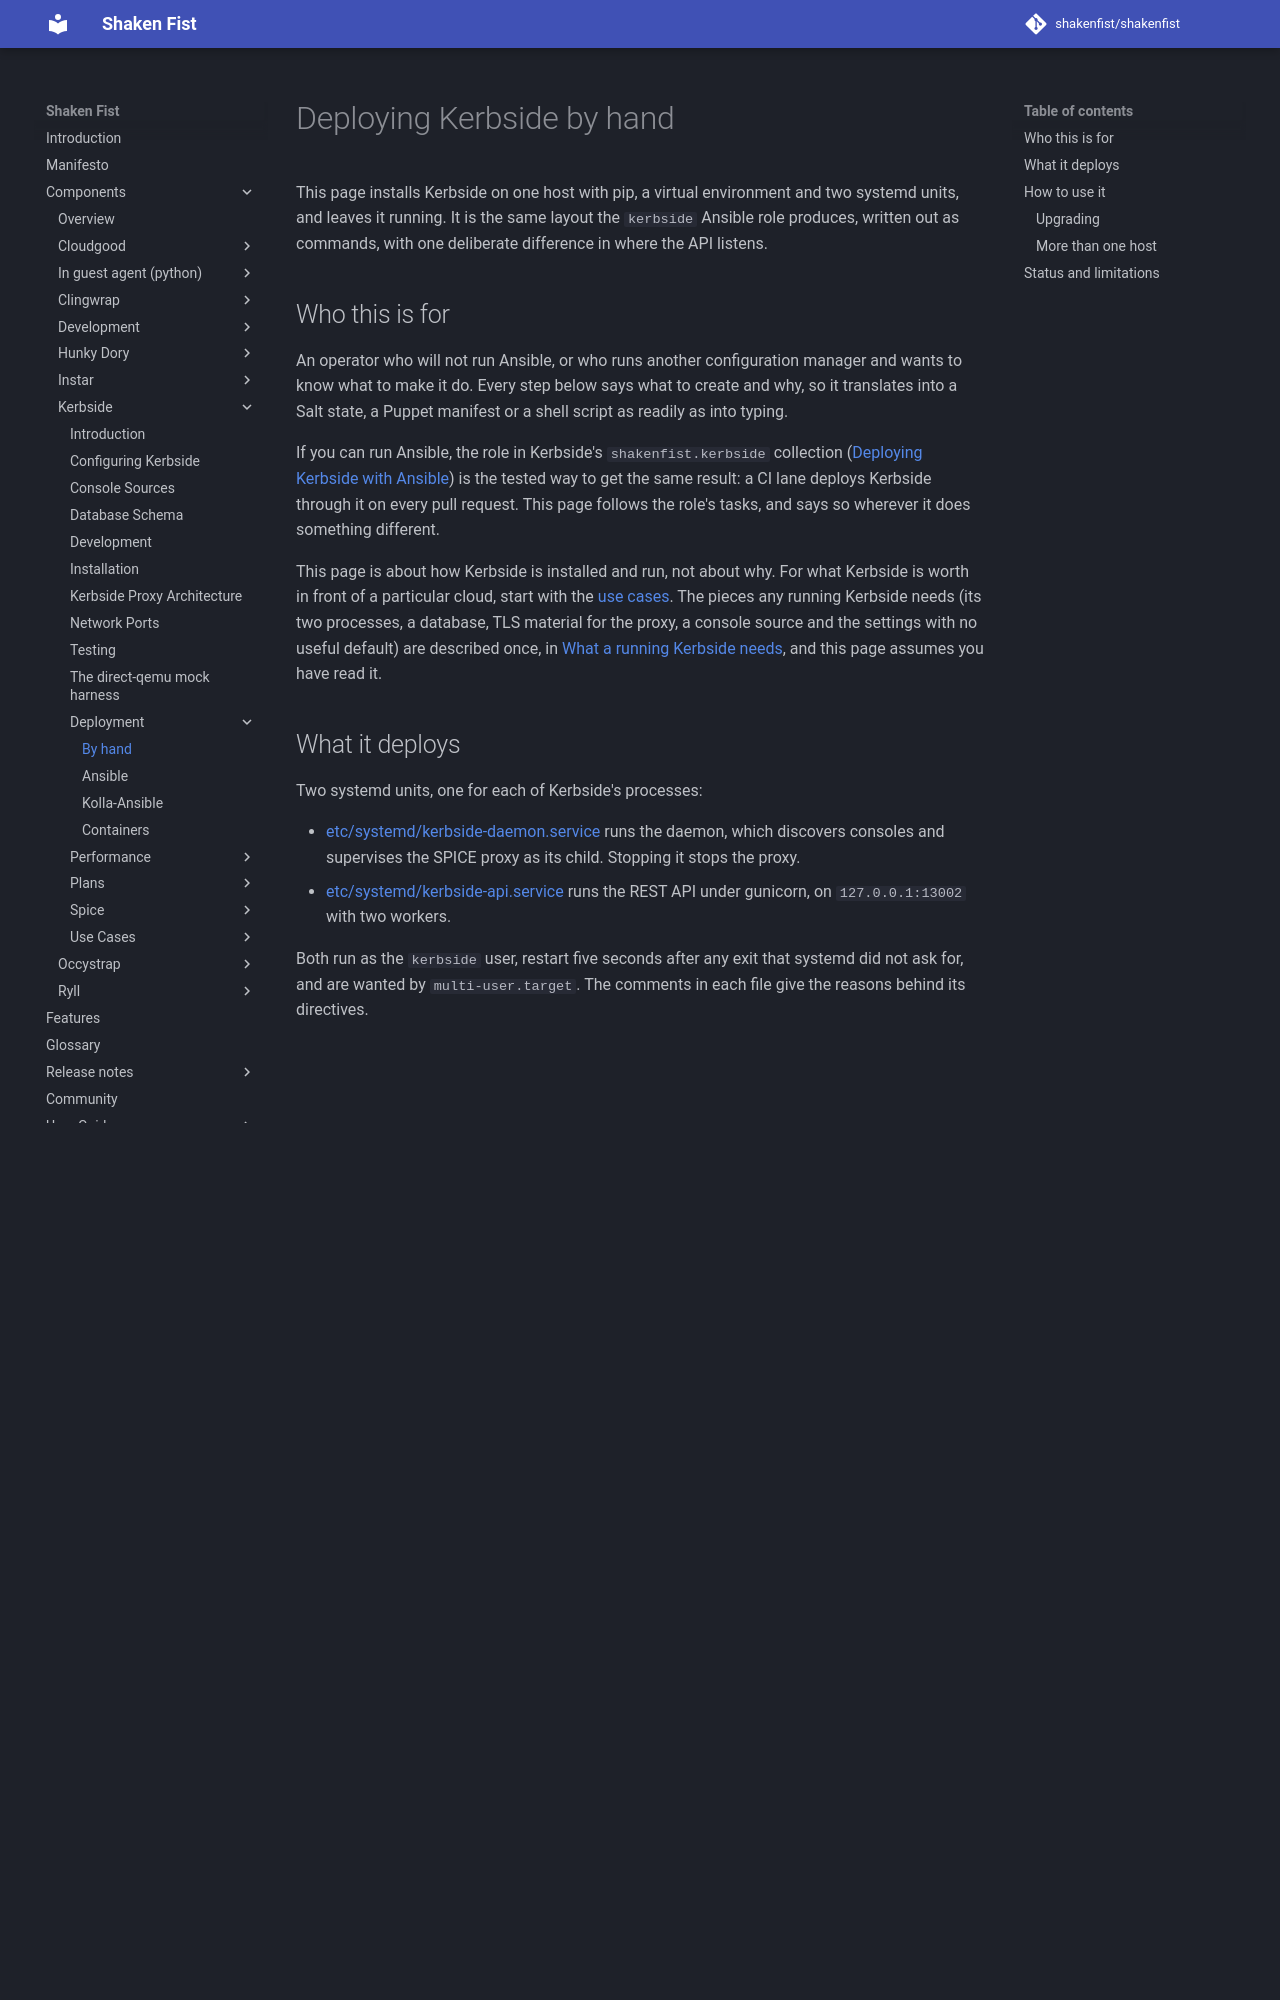

repository: shakenfist/shakenfist · page: components/kerbside/deployment/manual/index.html · generator: mkdocs

# Deploying Kerbside by hand

This page installs Kerbside on one host with pip, a virtual
environment and two systemd units, and leaves it running. It is the
same layout the `kerbside` Ansible role produces, written out as
commands, with one deliberate difference in where the API listens.

## Who this is for

An operator who will not run Ansible, or who runs another
configuration manager and wants to know what to make it do. Every
step below says what to create and why, so it translates into a Salt
state, a Puppet manifest or a shell script as readily as into typing.

If you can run Ansible, the role in Kerbside's `shakenfist.kerbside`
collection ([Deploying Kerbside with Ansible](/components/kerbside/deployment/ansible/)) is the
tested way to get the same result: a CI lane deploys Kerbside
through it on every pull request. This page follows the role's tasks,
and says so wherever it does something different.

This page is about how Kerbside is installed and run, not about why.
For what Kerbside is worth in front of a particular cloud, start with
the [use cases](/components/kerbside/index/#use-cases). The pieces any running
Kerbside needs (its two processes, a database, TLS material for the
proxy, a console source and the settings with no useful default) are
described once, in
[What a running Kerbside needs](/components/kerbside/installation/#what-a-running-kerbside-needs),
and this page assumes you have read it.
